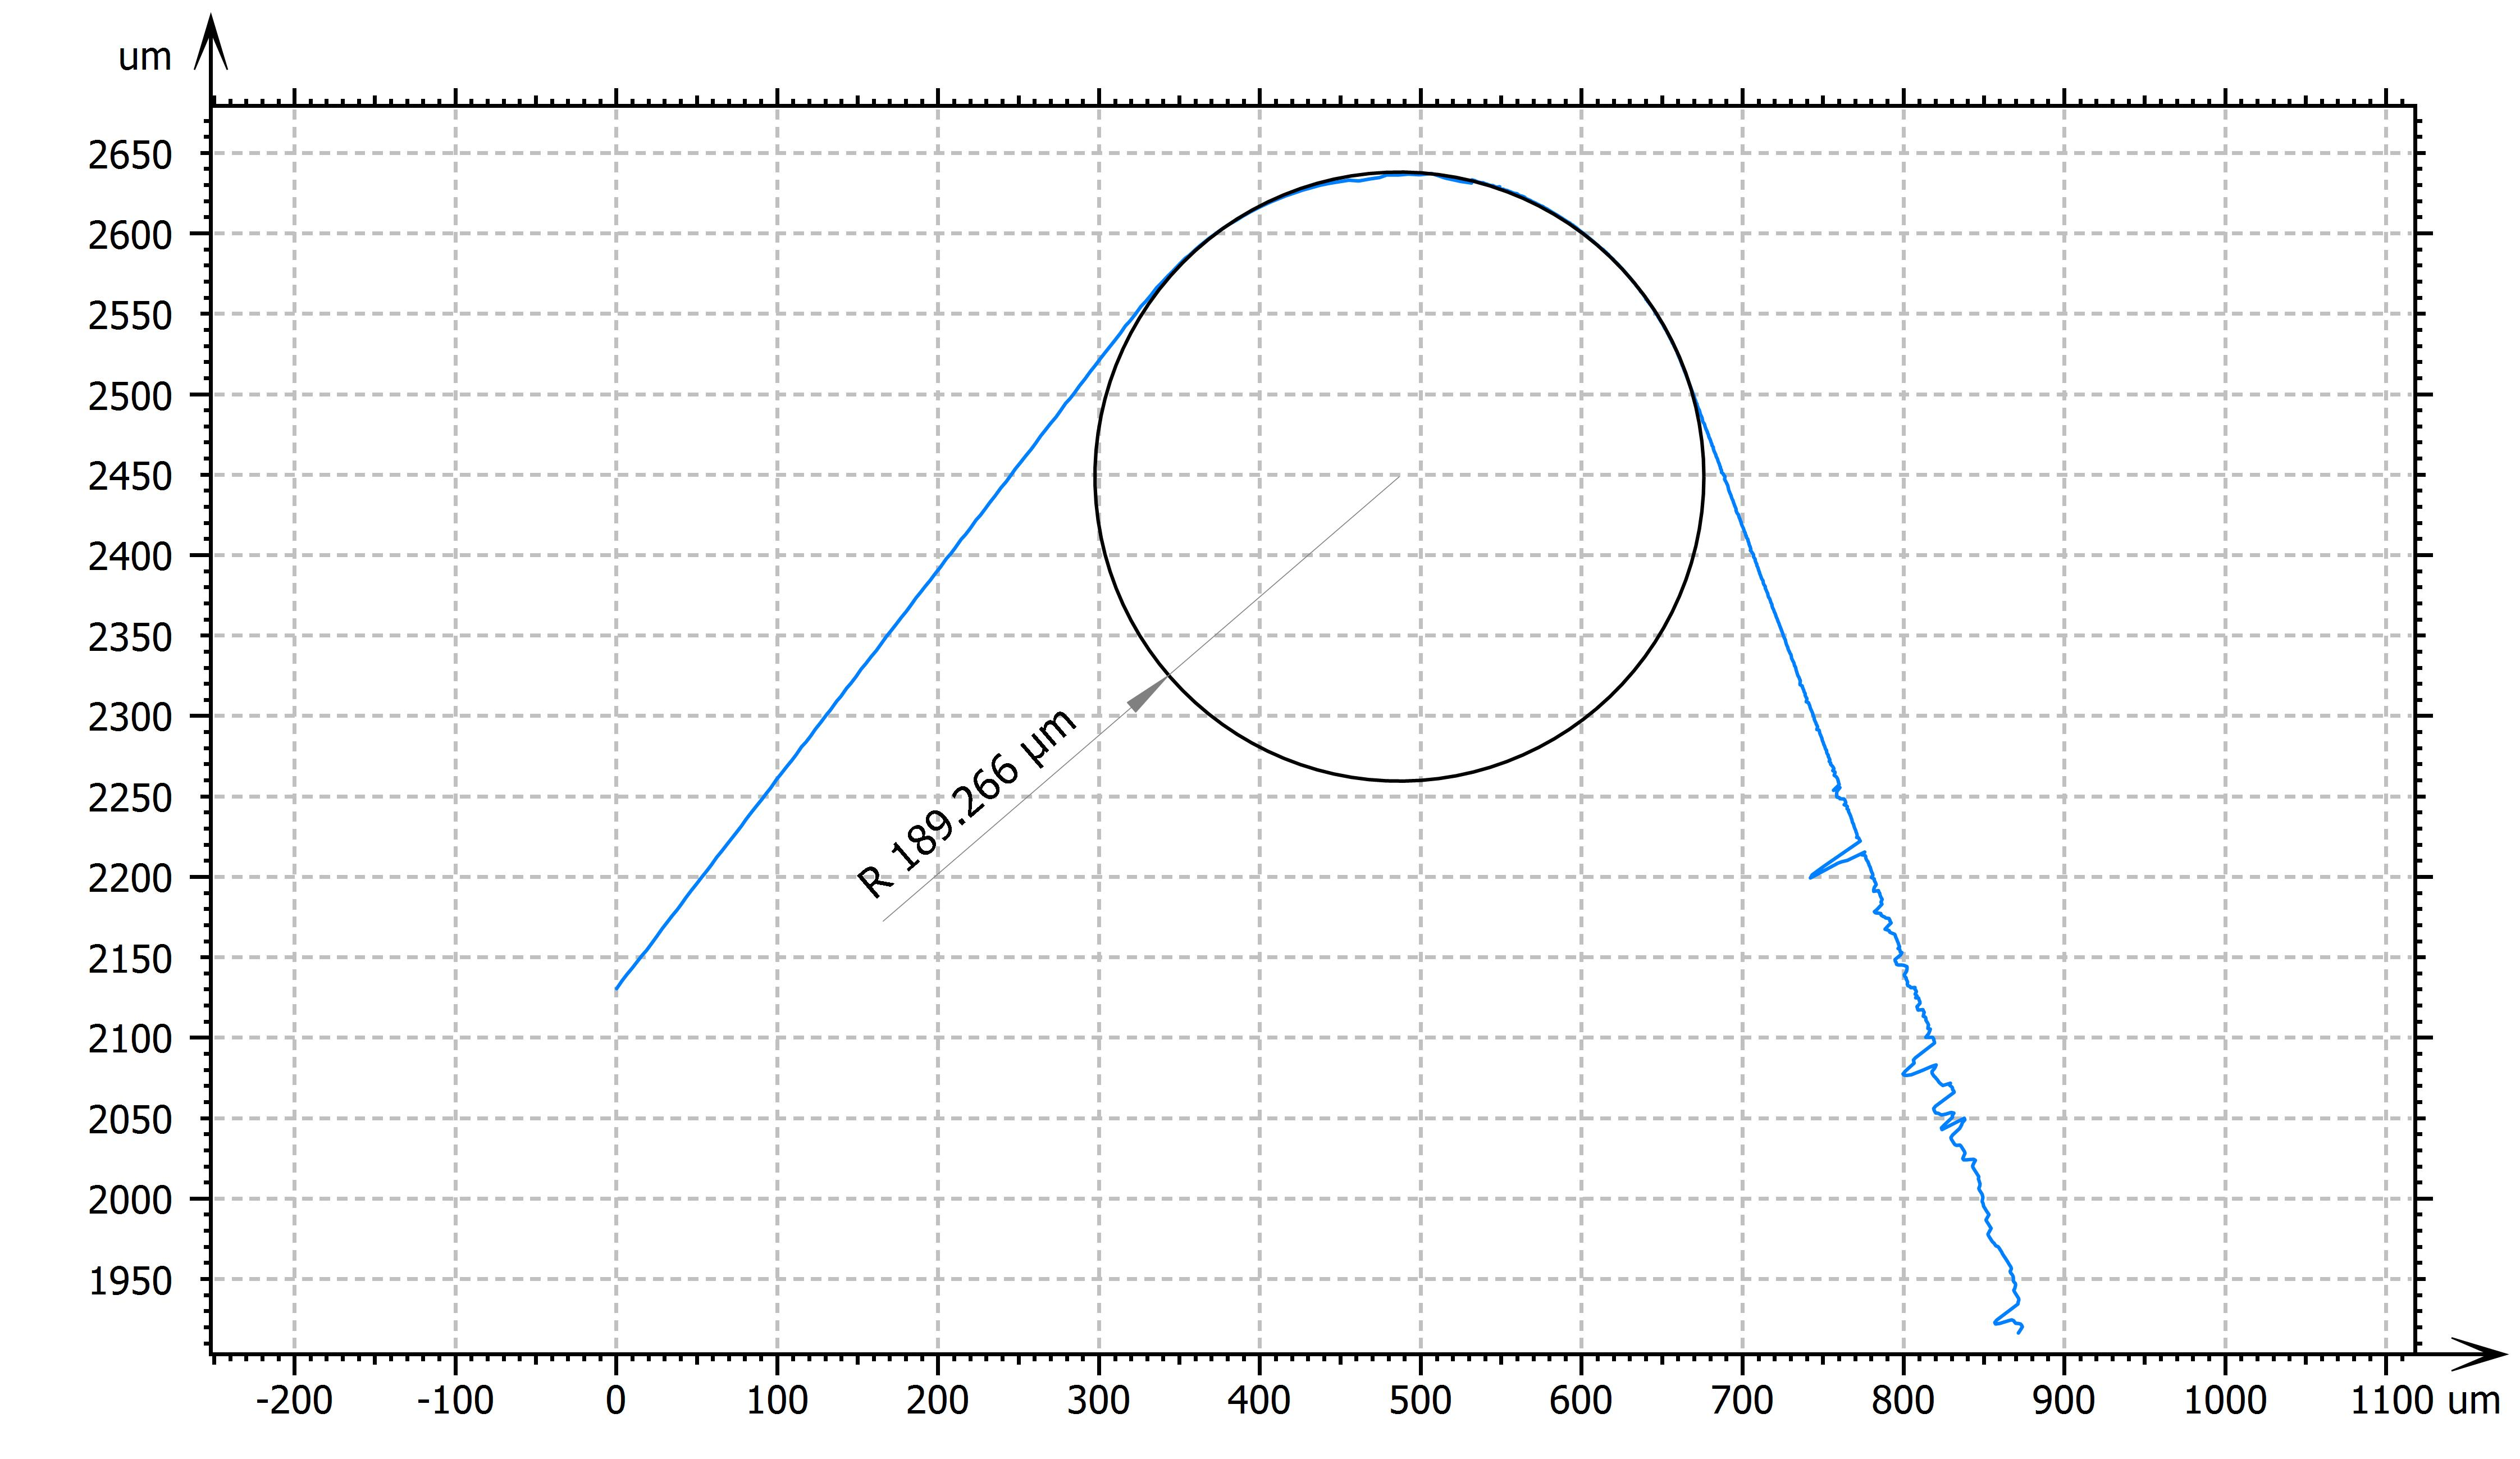

The file beside this chart, header and first rows:
3D_003, 24
FileName, C:\RBL\20230424 D906\D906-1.csv
Type of measurement data, 3D data in details.
Number of points in X direction, 972
Number of points in Y direction, 1
Max. in X direction, -2.017
Min. in X direction, 2.684
Max. in Y direction, -0.7825
Min. in Y direction, -0.7827
Max. in Z direction, 0.6066
Min. in Z direction, -0.2876
Ave. in Z direction, 0.3317
Data Name, D906-1
Pitch, Tracing axis :, 0.005000, Stepping axis :, 0.000000
Pitch(X Stage), Tracing axis :, 0.005000, Stepping axis :, 0.000000
Range, Tracing axis :, 4.855, Stepping axis :, 0.000000
AF gain, 2
AF sensor, Wide
Magnification, 1
Objective lens, LM100X
Laser offset, 
Divide code, NO
X, Y, Z
-0.2876, 2.111, -0.7826
-0.285, 2.116, -0.7826
-0.2825, 2.121, -0.7826
-0.2798, 2.125, -0.7826
-0.277, 2.13, -0.7826
-0.2748, 2.134, -0.7826
-0.2724, 2.137, -0.7826
-0.27, 2.142, -0.7826
-0.2671, 2.147, -0.7826
-0.2646, 2.152, -0.7826
-0.2623, 2.156, -0.7826
-0.2596, 2.161, -0.7826
-0.2569, 2.165, -0.7826
-0.2547, 2.169, -0.7826
-0.2526, 2.173, -0.7826
-0.2499, 2.178, -0.7826
-0.2472, 2.182, -0.7826
-0.2444, 2.187, -0.7826
-0.2417, 2.192, -0.7826
-0.2396, 2.195, -0.7826
-0.237, 2.2, -0.7826
-0.2345, 2.204, -0.7826
-0.2319, 2.209, -0.7826
-0.2293, 2.213, -0.7826
-0.2271, 2.217, -0.7826
-0.2244, 2.222, -0.7826
-0.222, 2.227, -0.7826
-0.2195, 2.231, -0.7826
-0.2168, 2.235, -0.7826
-0.2139, 2.24, -0.7826
-0.2119, 2.244, -0.7826
-0.2096, 2.248, -0.7826
-0.2066, 2.254, -0.7826
-0.2043, 2.257, -0.7826
-0.2015, 2.262, -0.7826
-0.1989, 2.266, -0.7826
-0.1966, 2.27, -0.7826
-0.194, 2.276, -0.7826
... 932 more rows
